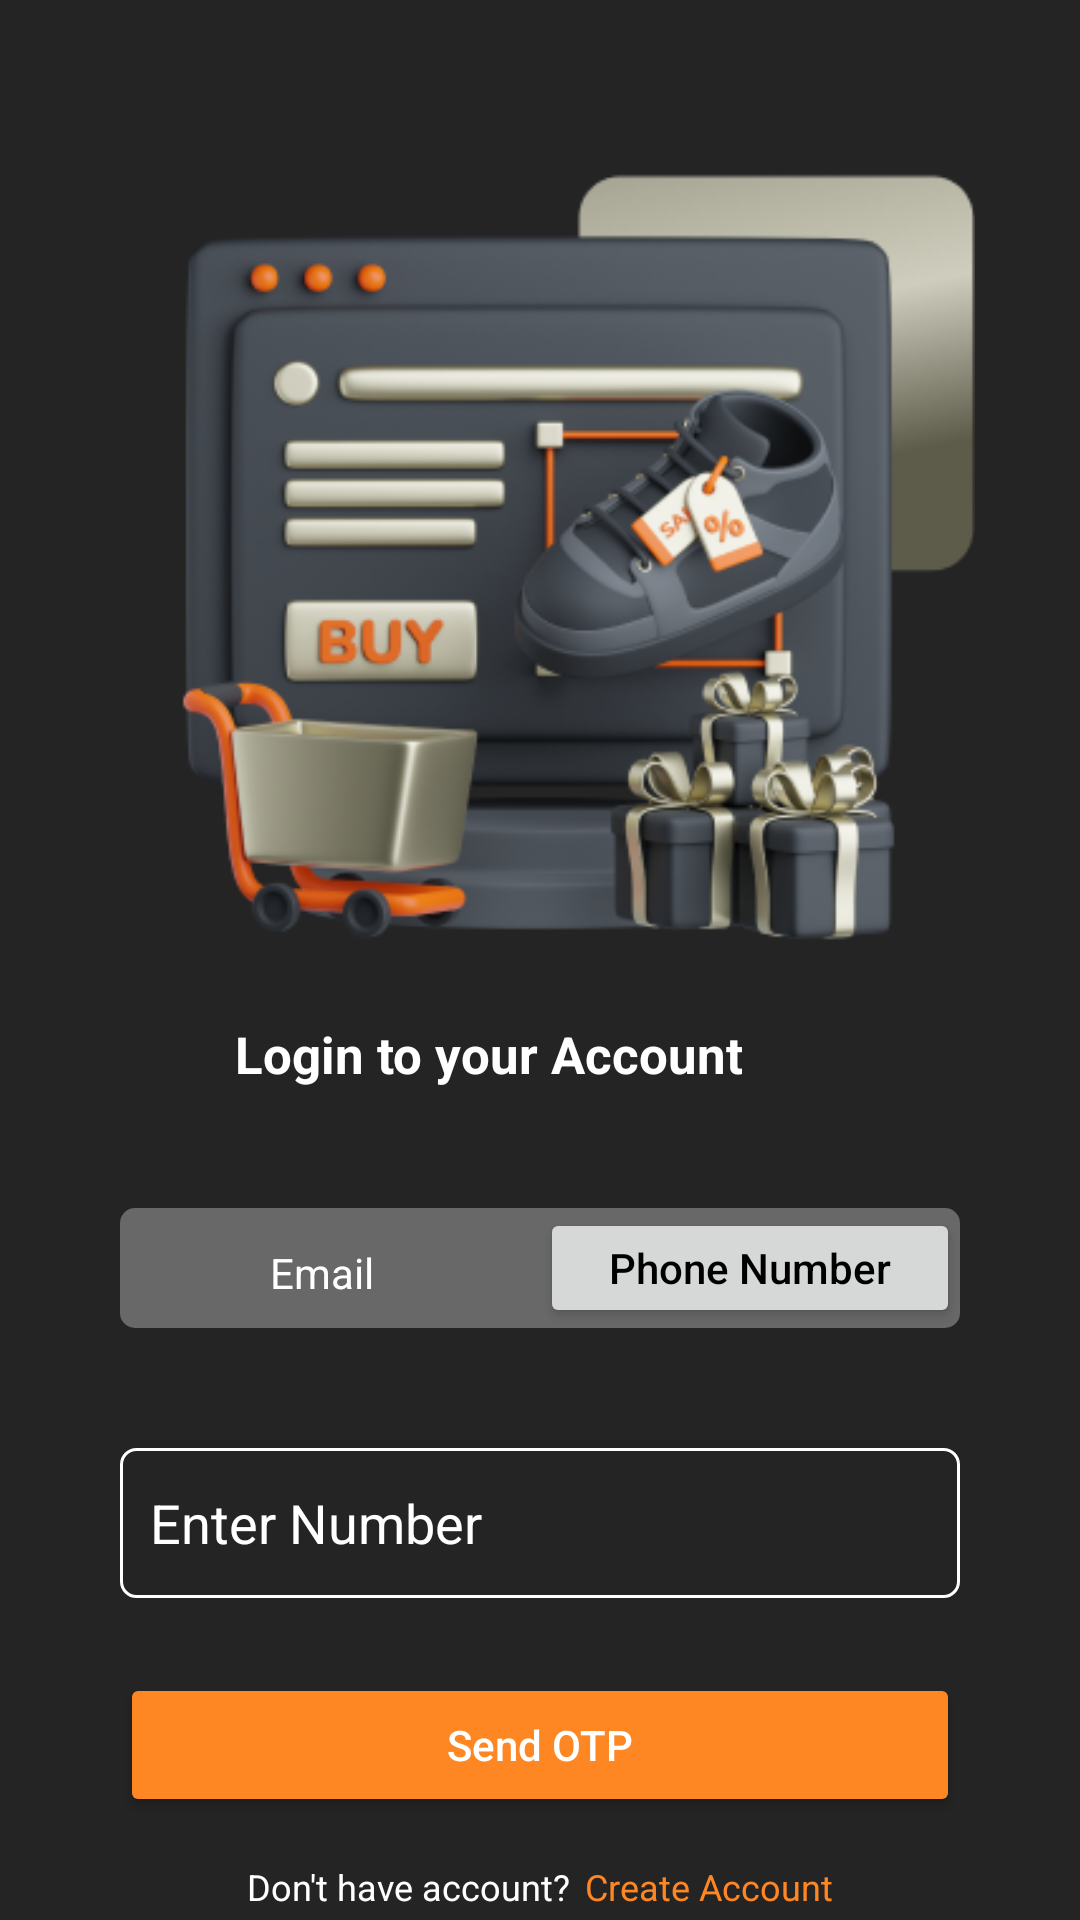

The Android layout XML behind this screen, and the referenced resources:
<!-- AndroidManifest.xml: application theme Theme.Login_otp -->
<!-- res/layout/activity_login.xml -->
<?xml version="1.0" encoding="utf-8"?>
<LinearLayout xmlns:android="http://schemas.android.com/apk/res/android"
    xmlns:app="http://schemas.android.com/apk/res-auto"
    xmlns:tools="http://schemas.android.com/tools"
    android:layout_width="match_parent"
    android:layout_height="match_parent"
    android:background="@color/dark"
    android:orientation="vertical"
    tools:context=".LoginActivity">

    <LinearLayout
        android:layout_width="290dp"
        android:layout_height="290dp"
        android:layout_gravity="center"
        android:layout_marginTop="50dp"
        android:background="@drawable/img_2">

    </LinearLayout>

    <LinearLayout
        android:layout_width="match_parent"
        android:layout_height="wrap_content"
        android:orientation="vertical">

        <TextView
            android:layout_width="wrap_content"
            android:layout_height="wrap_content"
            android:layout_marginStart="78dp"
            android:gravity="center"
            android:text="Login to your Account"
            android:textColor="@color/white"
            android:textSize="17sp"
            android:textStyle="bold"
            tools:ignore="HardcodedText" />

        <RelativeLayout
            android:layout_width="match_parent"
            android:layout_height="40dp"
            android:layout_margin="40dp"
            android:background="@drawable/button_desine">

            <TextView
                android:layout_width="wrap_content"
                android:layout_height="wrap_content"
                android:layout_marginStart="50dp"
                android:layout_marginTop="12dp"
                android:text="Email"
                android:textColor="@color/white"
                tools:ignore="HardcodedText" />

            <androidx.appcompat.widget.AppCompatButton
                android:layout_width="140dp"
                android:layout_height="wrap_content"
                android:layout_alignParentEnd="true"
                android:hint="Phone Number"
                android:textColorHint="@color/black"

                tools:ignore="HardcodedText" />
        </RelativeLayout>

        <LinearLayout
            android:layout_width="match_parent"
            android:layout_height="wrap_content"
            android:layout_marginHorizontal="40dp"
            android:orientation="vertical">

            <EditText
                android:id="@+id/enterNumber_EditText"
                android:layout_width="match_parent"
                android:layout_height="wrap_content"
                android:background="@drawable/input_text_desine"
                android:hint="Enter Number"
                android:paddingLeft="10dp"
                android:textColorHint="@color/white"
                tools:ignore="Autofill,HardcodedText,RtlHardcoded,RtlSymmetry"
                android:textColor="@color/white"
                android:inputType="number"/>

            <androidx.appcompat.widget.AppCompatButton
                android:id="@+id/sendOtp_Button"
                android:layout_width="match_parent"
                android:layout_height="wrap_content"
                android:layout_marginTop="25dp"
                android:backgroundTint="#FE8723"
                android:hint="Send OTP"
                android:textColorHint="@color/white"
                tools:ignore="HardcodedText" />


            <LinearLayout
                android:layout_width="match_parent"
                android:layout_height="wrap_content"
                android:layout_marginTop="15dp"
                android:orientation="horizontal"
                android:gravity="center">
                <TextView
                    android:layout_width="wrap_content"
                    android:layout_height="wrap_content"
                    android:text="Don't have account? "
                    android:textColor="@color/white"
                    android:textSize="12sp"
                    tools:ignore="HardcodedText" />
                <TextView
                    android:id="@+id/createAccount_textView"
                    android:layout_width="wrap_content"
                    android:layout_height="wrap_content"
                    android:text="Create Account"
                    android:textColor="#FE8723"
                    android:textSize="12sp"
                    android:layout_marginStart="2dp"
                    tools:ignore="HardcodedText" />
            </LinearLayout>


        </LinearLayout>
    </LinearLayout>


</LinearLayout>
<!-- resources referenced by this layout -->
<resources>
  <color name="black">#FF000000</color>
  <color name="dark">#242424</color>
  <color name="white">#FFFFFFFF</color>
  <!-- drawable button_desine (drawable) -->
  <?xml version="1.0" encoding="utf-8"?>
  <shape xmlns:android="http://schemas.android.com/apk/res/android">
      <solid android:color="#4FFFFFFF" />
      <size
          android:width="100dp"
          android:height="50dp" />
      <corners android:radius="5dp"/>
  </shape>
  <!-- drawable img_2: png bitmap (drawable, 102200 bytes) -->
  <!-- drawable input_text_desine (drawable) -->
  <?xml version="1.0" encoding="utf-8"?>
  <shape xmlns:android="http://schemas.android.com/apk/res/android">
      <size
          android:width="100dp"
          android:height="50dp" />
      <stroke
          android:width="1dp"
          android:color="@color/white" />
      <corners android:radius="5dp"/>
  </shape>
  <style name="Theme.Login_otp" parent="Base.Theme.Login_otp" />
  <style name="Base.Theme.Login_otp" parent="Theme.Material3.DayNight.NoActionBar">
          
           <item name="colorPrimary">@color/dark</item>
      </style>
</resources>
